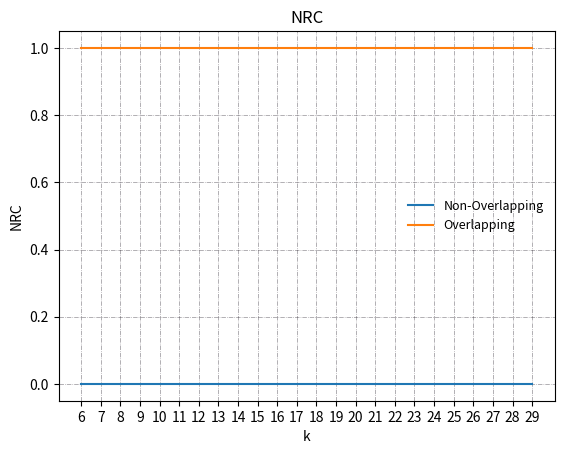

Here is the Python script that generated this plot:
from mpl_toolkits.mplot3d import Axes3D
import numpy as np
import math
from matplotlib import pyplot as plt
def find_DRC0():
    k_nonoverlapping = np.arange(6, 30, 1)
    y_nonoverlapping = np.array([])
    r_nonoverlapping = np.array([])
    for k_each in k_nonoverlapping:
        y_i = 9999
        r_i = 0
        for r_each in range(2,k_each):
            y_now = 1 + r_each/k_each + math.ceil(k_each/r_each)/k_each + 1/k_each
            if y_now <= y_i:
                r_i = r_each
            y_i = min(y_i, y_now)

        y_nonoverlapping = np.append(y_nonoverlapping,y_i)
        r_nonoverlapping = np.append(r_nonoverlapping,r_i)
    print(k_nonoverlapping)
    print(r_nonoverlapping)
    plt.xlabel('k')
    plt.xlabel('k')
    plt.xticks(k_nonoverlapping)
    plt.ylabel('redundancy: n/k')
    plt.title("redundancy: n/k")
    plt.plot(k_nonoverlapping, y_nonoverlapping,label='Non-Overlapping')
    #plt.fill_between(k_nonoverlapping,y_nonoverlapping ,2, color='g', alpha=0.2)
    #plt.plot(k_nonoverlapping, r_nonoverlapping,label='Non-Overlapping')

    k_overlapping = np.arange(6, 30, 1)
    y_overlapping = np.array([])
    r_overlapping = np.array([])
    for k_each in k_overlapping:
        y_i = 9999
        r_i = 0
        for r_each in range(2,k_each):
            y_now = 1 + r_each/k_each + math.ceil(k_each/r_each)/k_each
            y_i = min(y_i,y_now)
            if y_now <= y_i:
                r_i = r_each
        y_overlapping = np.append(y_overlapping,y_i)
        r_overlapping = np.append(r_overlapping,r_i)
    plt.plot(k_overlapping, y_overlapping,label='Overlapping')
    #plt.fill_between(k_overlapping,y_overlapping ,2, color='r', alpha=0.3)
    #plt.plot(k_overlapping, r_overlapping,label='Overlapping')
    plt.legend(loc='best', frameon=False, fontsize=9)
    plt.grid(axis='x',color = '#27202b', linestyle = '-.', linewidth = 0.5,alpha=0.5)
    plt.grid(axis='y',color = '#27202b', linestyle = '-.', linewidth = 0.5,alpha=0.5)

    plt.savefig("a.png")
    
def find_DRC_NRC():
    k_nonoverlapping = np.arange(6, 30, 1)
    y_nonoverlapping = np.array([])
    r_nonoverlapping = np.array([])
    nrc_nonoverlapping = np.array([])
    for k_each in k_nonoverlapping:
        y_i = 9999
        r_i = 0
        for r_each in range(2,k_each):
            y_now = 1 + r_each/k_each + math.ceil(k_each/r_each)/k_each + 1/k_each
            if y_now <= y_i:
                r_i = r_each
            y_i = min(y_i, y_now)
        nrc_nonoverlapping = np.append(nrc_nonoverlapping,0)
        y_nonoverlapping = np.append(y_nonoverlapping,y_i)
        r_nonoverlapping = np.append(r_nonoverlapping,r_i)
    print(k_nonoverlapping)
    print(r_nonoverlapping)
    plt.xlabel('k')
    plt.xlabel('k')
    plt.xticks(k_nonoverlapping)
    plt.ylabel('NRC')
    plt.title("NRC")
    plt.plot(k_nonoverlapping, nrc_nonoverlapping,label='Non-Overlapping')
    #plt.fill_between(k_nonoverlapping,y_nonoverlapping ,2, color='g', alpha=0.2)
    #plt.plot(k_nonoverlapping, r_nonoverlapping,label='Non-Overlapping')

    k_overlapping = np.arange(6, 30, 1)
    y_overlapping = np.array([])
    r_overlapping = np.array([])
    nrc_overlapping = np.array([])
    for k_each in k_overlapping:
        y_i = 9999
        r_i = 0
        for r_each in range(2,k_each):
            y_now = 1 + r_each/k_each + math.ceil(k_each/r_each)/k_each
            y_i = min(y_i,y_now)
            if y_now <= y_i:
                r_i = r_each
        l = math.ceil(k_each/r_i)
        nrc_overlapping = np.append(nrc_overlapping,((l*r_i - k_each)*(l-1)+(r_i-(l*r_i - k_each))*l)/k_each)
        y_overlapping = np.append(y_overlapping,y_i)
        r_overlapping = np.append(r_overlapping,r_i)
    plt.plot(k_overlapping, nrc_overlapping,label='Overlapping')
    #plt.fill_between(k_overlapping,y_overlapping ,2, color='r', alpha=0.3)
    #plt.plot(k_overlapping, r_overlapping,label='Overlapping')
    plt.legend(loc='best', frameon=False, fontsize=9)
    plt.grid(axis='x',color = '#27202b', linestyle = '-.', linewidth = 0.5,alpha=0.5)
    plt.grid(axis='y',color = '#27202b', linestyle = '-.', linewidth = 0.5,alpha=0.5)

    plt.savefig("b.png")
#find_DRC0()    
find_DRC_NRC()